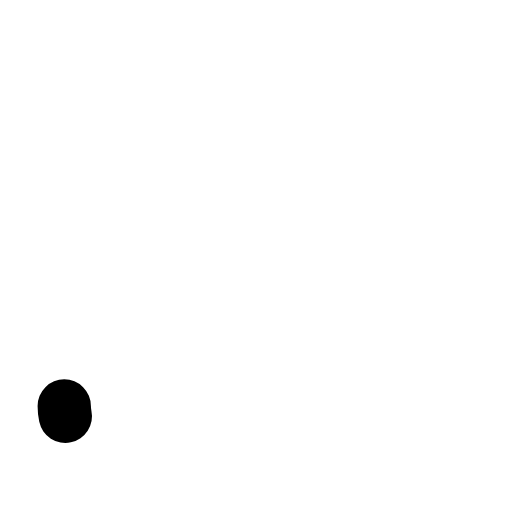
t = 0.00 s
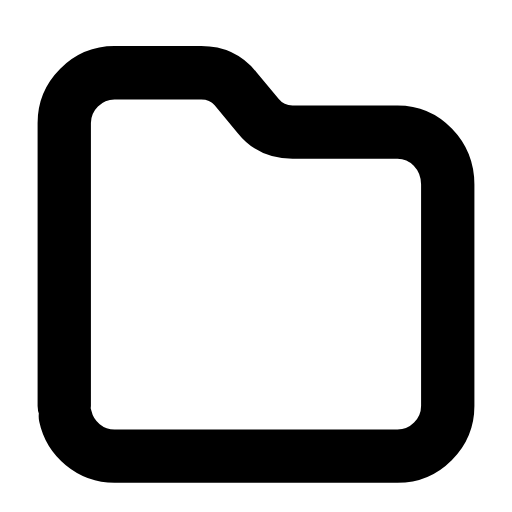
t = 0.28 s
t = 0.48 s: frame unchanged from t = 0.28 s, image omitted
t = 0.73 s: frame unchanged from t = 0.28 s, image omitted
t = 1.03 s: frame unchanged from t = 0.28 s, image omitted
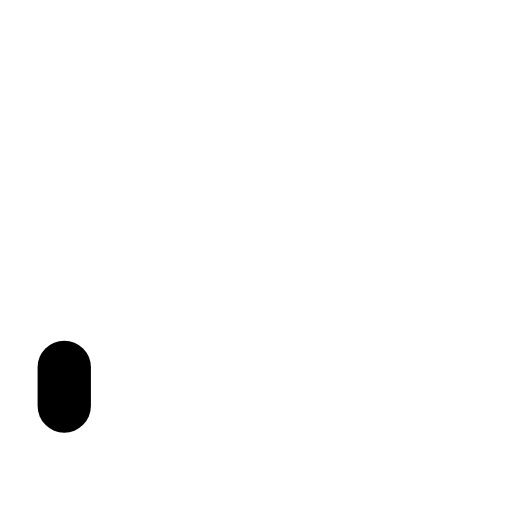
t = 1.26 s

The animated SVG that drew these frames (rendered in a browser with its animation timeline set to each time). Animation: 1 SMIL element (animate=1); one cycle of 1.50 s, repeats indefinitely.

<svg xmlns="http://www.w3.org/2000/svg" width="24" height="24" viewBox="0 0 24 24" fill="none"><g transform="translate(-0.84 -0.871) scale(1.07)"><path stroke="currentColor" stroke-width="2.336" stroke-linecap="round" stroke-linejoin="round" fill="none" d="M3.6 18.6L3.6 6.2C3.6 5 4.6 4 5.8 4L9.6 4C10.2 4 10.7 4.2 11.1 4.7L12.1 5.9C12.5 6.4 13 6.6 13.6 6.6L18.2 6.6C19.4 6.6 20.4 7.6 20.4 8.9L20.4 18.6C20.4 19.8 19.4 20.8 18.2 20.8L5.8 20.8C4.6 20.8 3.6 19.8 3.6 18.6Z" pathLength="1" stroke-dasharray="1"><animate attributeName="stroke-dashoffset" values="1;1;0;0;0;0;1;1;1" keyTimes="0;0;0.189;0.45;0.6;0.774;0.9;0.9;1" dur="1.5s" repeatCount="indefinite" calcMode="spline" keySplines="0.16 1 0.3 1;0.16 1 0.3 1;0.16 1 0.3 1;0.16 1 0.3 1;0.16 1 0.3 1;0.16 1 0.3 1;0.16 1 0.3 1;0.16 1 0.3 1"/></path></g></svg>
